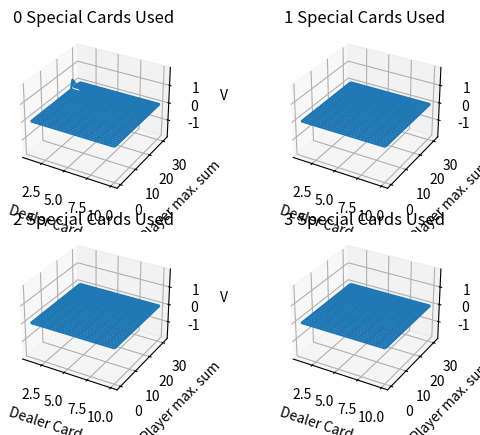

Reproduce this figure in Python.
"""
Contains structures for creating and interacting with
q(s, a) and pi(s) tables
"""

import numpy as np
from mpl_toolkits.mplot3d import axes3d
import matplotlib.pyplot as plt

def create_q_table ():
    def __empty_q_table ():
        return np.zeros((4, 32, 10))

    return __empty_q_table()


def create_pi_table ():
    def __empty_pi_table ():
        PItable = np.chararray((4, 32, 10), unicode=True)
        PItable[:] = 'H' # Initialised with hit

        return PItable

    PItable = __empty_pi_table ()
    PItable[:,25:,:] = 'S'

    return PItable


def index_table(Table, state):
    """
    Index into a Qtable or PItable
    """
    table_no, dealer_card, player_sum = state

    assert (0 <= table_no <= 3 and 1 <= dealer_card <= 10 and 0 <= player_sum <= 31)

    return Table[table_no][player_sum][dealer_card - 1]


def modify_q_table(Qtable, state, value):
    """
    state == table_no, dealer_card, player_sum
    1 <= dealer_card <= 10
    0 <= player_sum <= 31
    """
    table_no, dealer_card, player_sum = state

    assert (0 <= table_no <= 3 and 1 <= dealer_card <= 10 and 0 <= player_sum <= 31)

    Qtable[table_no][player_sum][dealer_card - 1] = value
    
    return Qtable


def modify_pi_table(PItable, state, action):
    """
    state == table_no, dealer_card, player_sum
    1 <= dealer_card <= 10
    player_sum <= 31
    """
    table_no, dealer_card, player_sum = state

    assert action in ['H', 'S']
    assert (0 <= table_no <= 3 and 1 <= dealer_card <= 10 and 0 <= player_sum <= 31)

    PItable[table_no][player_sum][dealer_card - 1] = action

    return PItable


# def has_converged (Qtable1, Qtable2, epsilon):
#     q_table1, qc_table1 = Qtable1
#     q_table2, qc_table2 = Qtable2

#     return np.sum(abs(q_table1 - q_table2)) + np.sum(abs(qc_table1 - qc_table2)) < epsilon


def plot_Qtable (Qtable, title=''):
    X = np.array( list(range(1,11))*32 ).reshape(32, 10)
    Y = np.array( list(range(0,32))*10 ).reshape(10, 32).T

    fig = plt.figure()
    def plot_3d (X, Y, Z, title, loc=111):
        ax = fig.add_subplot(loc, projection='3d')
        ax.plot_wireframe(X, Y, Z)
        
        ax.set_xlabel('Dealer Card')
        ax.set_ylabel('Player max. sum')
        ax.set_zlabel('V')
        ax.set_zticks([-1, 0, 1])
        ax.set_zlim([-2, 2])
        ax.set_title(title)

    plot_3d (X, Y, Qtable[0], title="0 Special Cards Used", loc=221)
    plot_3d (X, Y, Qtable[1], title="1 Special Cards Used", loc=222)
    plot_3d (X, Y, Qtable[2], title="2 Special Cards Used", loc=223)
    plot_3d (X, Y, Qtable[3], title="3 Special Cards Used", loc=224)

    plt.suptitle(title)

    plt.show()

def plot_PItable (PItable):
    print (PItable)


if __name__ == '__main__':
    # Test the table generation
    Qtable = create_q_table()
    PItable = create_pi_table()
    modify_q_table (Qtable, (0, 1, 26), 0.5)
    modify_pi_table (PItable, (0, 1, 26), 'H')
    print (Qtable)
    plot_Qtable (Qtable)

    exit(0)

